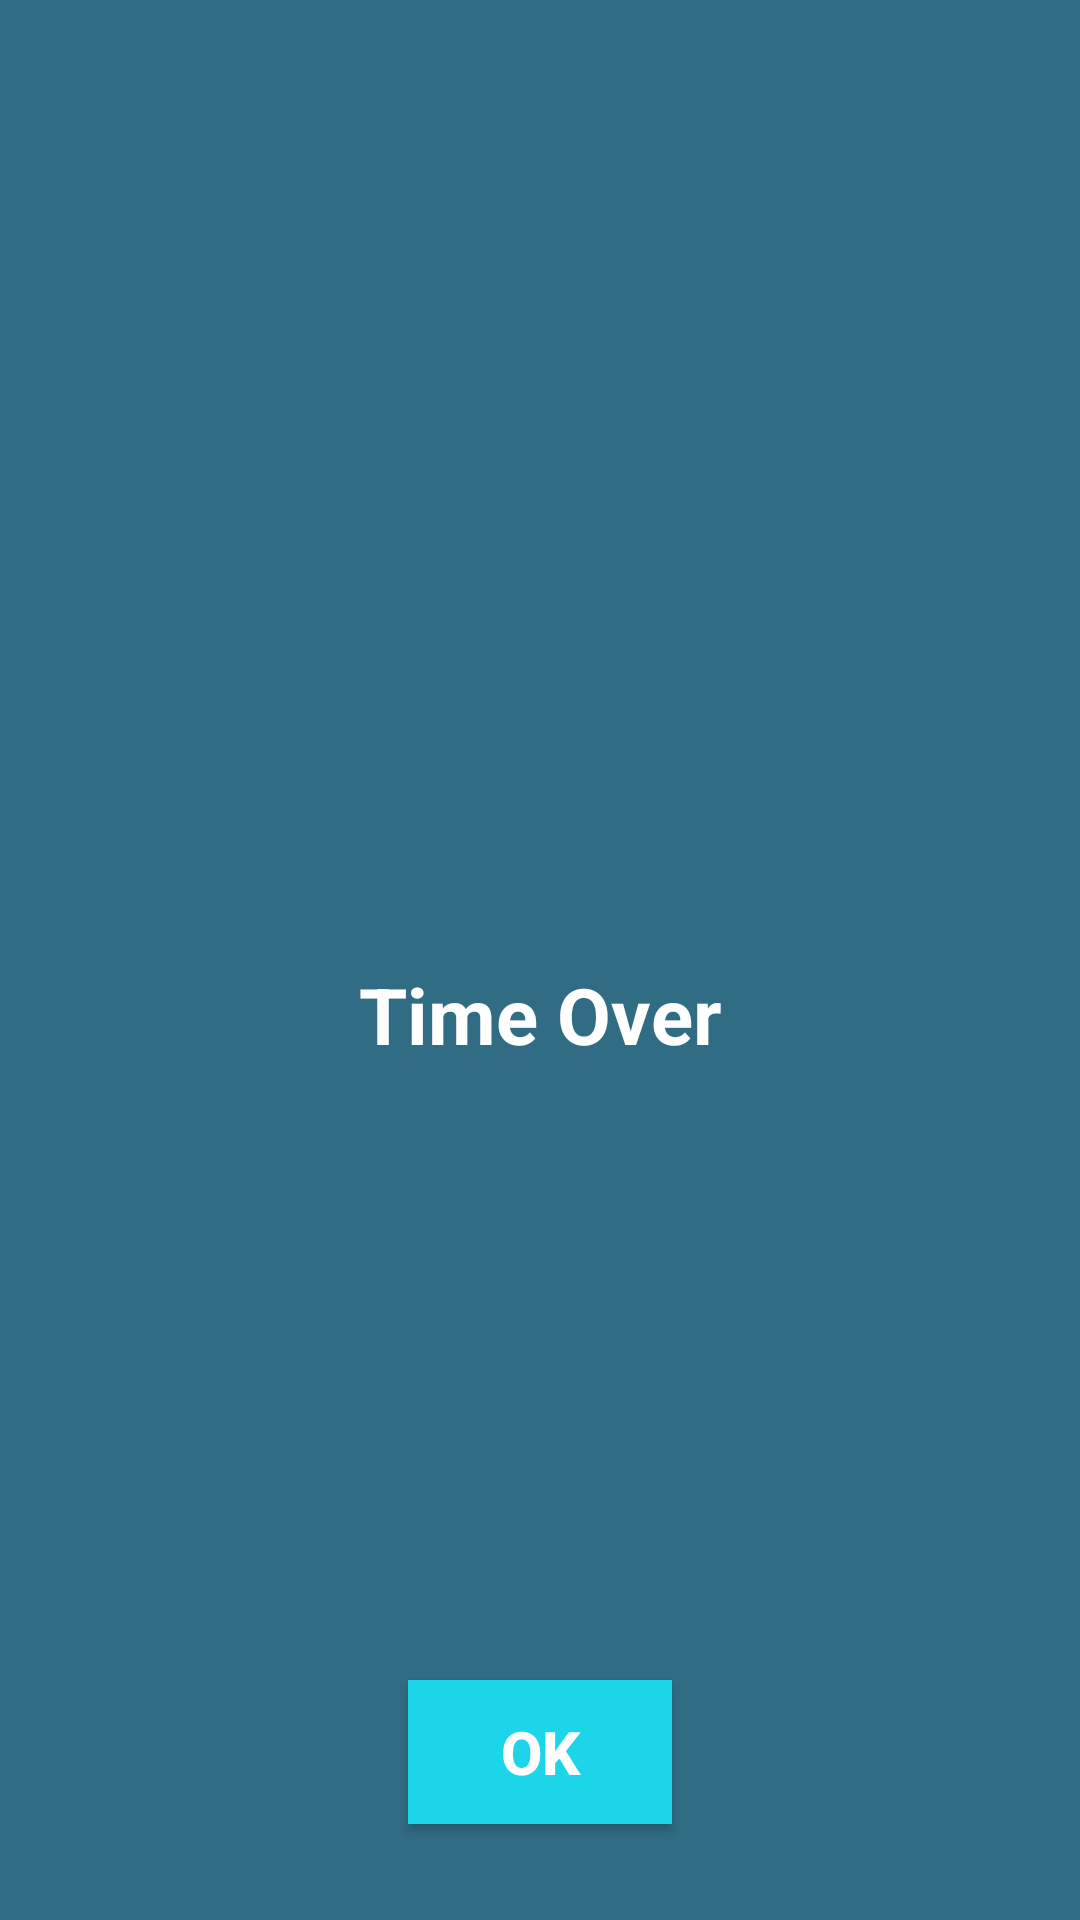

The Android layout XML behind this screen, and the referenced resources:
<!-- AndroidManifest.xml: application theme AppTheme -->
<!-- res/layout/time_over_dialog.xml -->
<?xml version="1.0" encoding="utf-8"?>
<androidx.constraintlayout.widget.ConstraintLayout
    xmlns:android="http://schemas.android.com/apk/res/android"
    xmlns:app="http://schemas.android.com/apk/res-auto"
    xmlns:tools="http://schemas.android.com/tools"
    android:layout_width="match_parent"
    android:layout_height="wrap_content"
    android:layout_marginLeft="22dp"
    android:layout_marginRight="22dp"
    android:background="@color/colorPrimaryDark"
    android:orientation="vertical">


    <ImageView
        android:id="@+id/imageView5"
        android:layout_width="100dp"
        android:layout_height="100dp"
        android:layout_marginTop="16dp"
        android:src="@drawable/time_over_img"
        app:layout_constraintEnd_toEndOf="parent"
        app:layout_constraintStart_toStartOf="parent"
        app:layout_constraintTop_toTopOf="parent" />

    <TextView
        android:id="@+id/textView"
        android:layout_width="match_parent"
        android:layout_height="wrap_content"
        android:layout_marginTop="50dp"
        android:text="Time Over"
        android:textAlignment="center"
        android:textColor="@android:color/white"
        android:layout_marginBottom="50dp"
        android:textSize="26sp"
        android:textStyle="bold"
        app:layout_constraintBottom_toTopOf="@+id/timeOver_ok"
        app:layout_constraintEnd_toEndOf="parent"
        app:layout_constraintStart_toStartOf="parent"
        app:layout_constraintTop_toBottomOf="@+id/imageView5" />

    <Button
        android:id="@+id/timeOver_ok"
        android:layout_width="wrap_content"
        android:layout_height="wrap_content"
        android:layout_gravity="center"
        android:layout_marginBottom="32dp"
        android:background="#1DD5E9"
        android:text="Ok"
        android:textColor="@android:color/white"
        android:textSize="20sp"
        android:textStyle="bold"
        app:layout_constraintBottom_toBottomOf="parent"
        app:layout_constraintEnd_toEndOf="parent"
        app:layout_constraintStart_toStartOf="parent" />


</androidx.constraintlayout.widget.ConstraintLayout>
<!-- resources referenced by this layout -->
<resources>
  <color name="colorPrimaryDark">#306c83</color>
  <style name="AppTheme" parent="Theme.AppCompat.Light.NoActionBar">
          
          <item name="colorPrimary">@color/colorPrimary</item>
          <item name="colorPrimaryDark">@color/colorPrimaryDark</item>
          <item name="colorAccent">@color/colorAccent</item>
  
      </style>
  <color name="colorPrimary">#39819c</color>
  <color name="colorAccent">#FE7500</color>
</resources>
